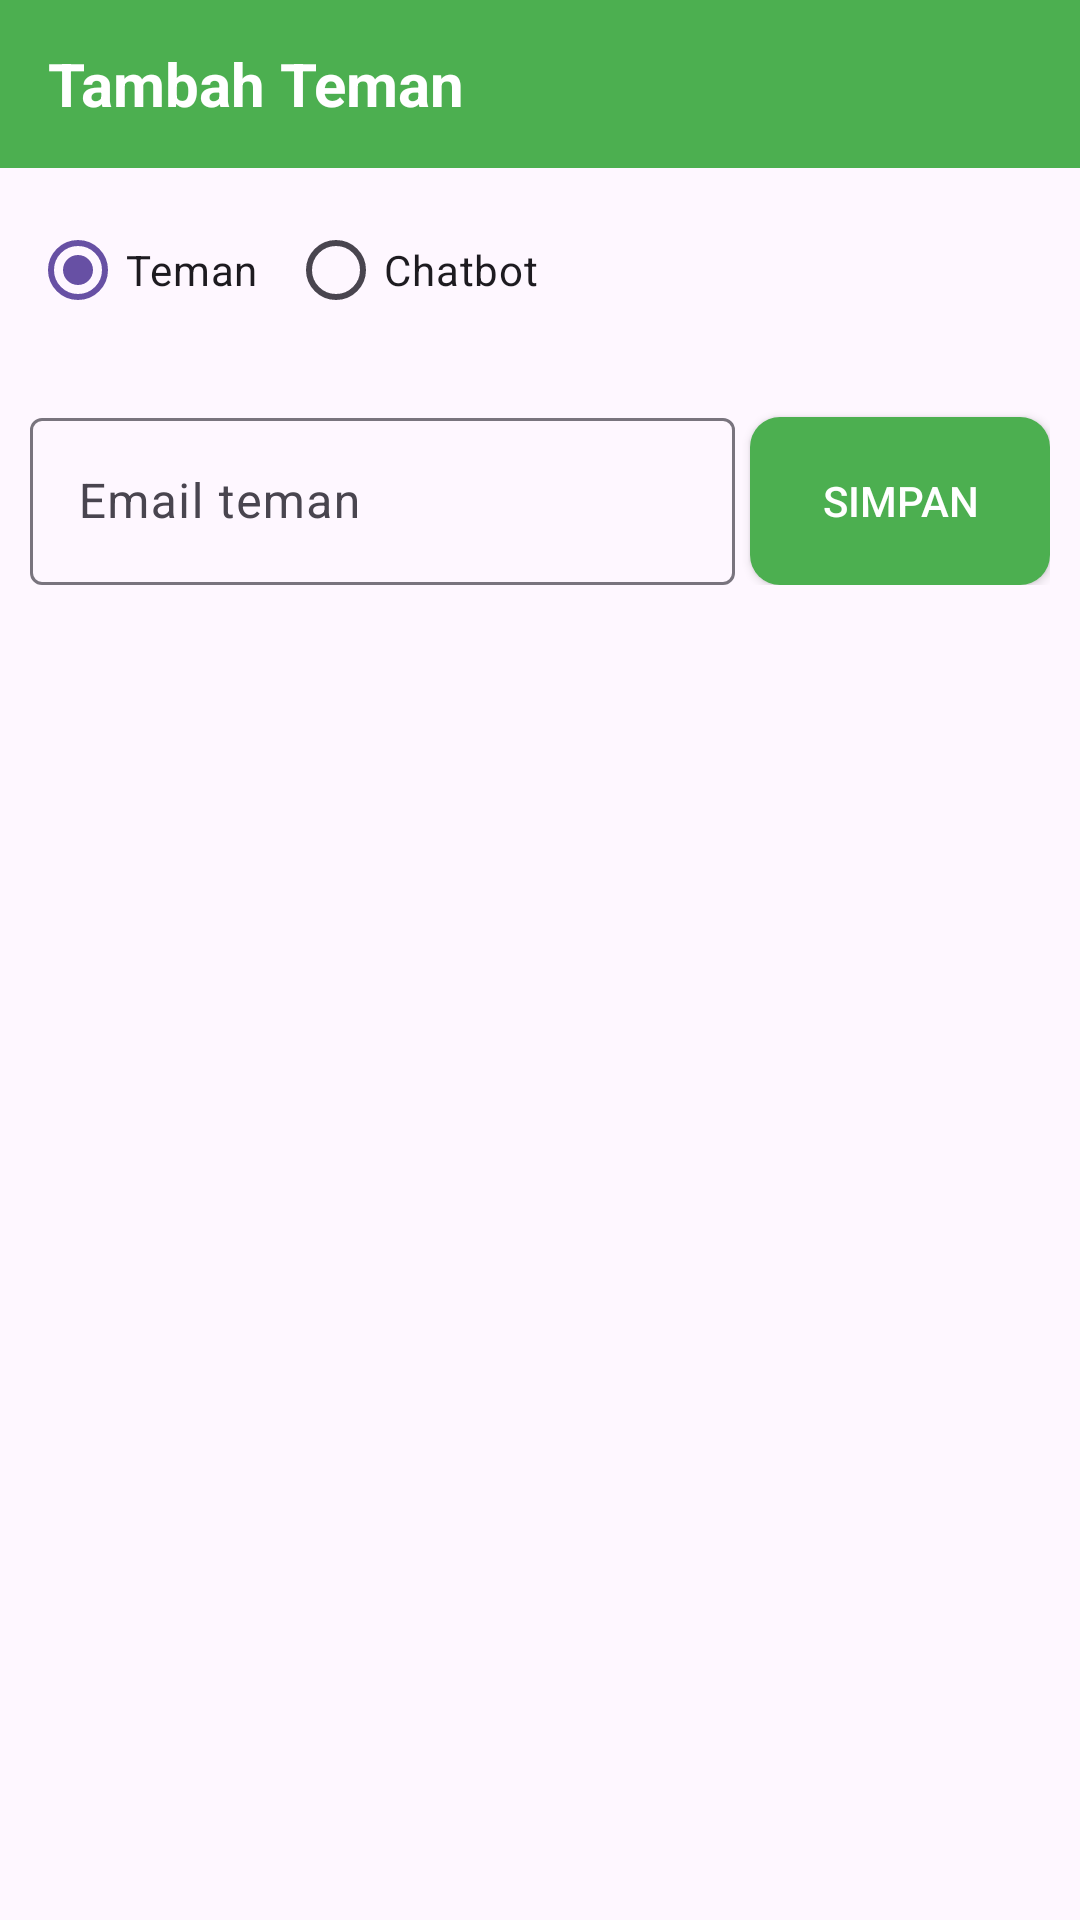

Layout XML and referenced resources for this Android screen:
<!-- AndroidManifest.xml: application theme Theme.Chating -->
<!-- res/layout/alert_dialog_custom.xml -->
<?xml version="1.0" encoding="utf-8"?>
<RelativeLayout xmlns:android="http://schemas.android.com/apk/res/android"
    android:layout_width="match_parent"
    android:layout_height="wrap_content">
    <LinearLayout
        android:orientation="vertical"
        android:layout_width="match_parent"
        android:layout_height="wrap_content">
        <Toolbar
            android:background="@color/green"
            android:layout_width="match_parent"
            android:layout_height="wrap_content">
            <LinearLayout
                android:layout_width="match_parent"
                android:layout_height="wrap_content">
                <TextView
                    android:textSize="20sp"
                    android:textStyle="bold"
                    android:textColor="@color/white"
                    android:layout_width="wrap_content"
                    android:layout_height="wrap_content"
                    android:text="Tambah Teman"/>
            </LinearLayout>
        </Toolbar>

        <LinearLayout
            android:layout_margin="10dp"
            android:layout_width="wrap_content"
            android:layout_height="wrap_content">

            <RadioButton
                android:id="@+id/radiobutton_teman"
                android:checked="true"
                android:layout_width="wrap_content"
                android:layout_height="wrap_content"
                android:text="Teman"/>

            <RadioButton
                android:id="@+id/radiobutton_chatbot"
                android:layout_marginLeft="10dp"
                android:checked="false"
                android:layout_width="wrap_content"
                android:layout_height="wrap_content"
                android:text="Chatbot"/>

        </LinearLayout>
        <LinearLayout
            android:id="@+id/ll_friends"
            android:layout_gravity="center_vertical"
            android:layout_margin="10dp"
            android:layout_width="match_parent"
            android:layout_height="wrap_content">
            <com.google.android.material.textfield.TextInputLayout
                android:layout_weight="1"
                android:layout_width="match_parent"
                android:layout_height="wrap_content">
                <EditText
                    android:id="@+id/input_email"
                    android:layout_width="match_parent"
                    android:layout_height="wrap_content"
                    android:hint="Email teman"/>
            </com.google.android.material.textfield.TextInputLayout>
            <androidx.appcompat.widget.AppCompatButton
                android:layout_width="100dp"
                android:layout_marginTop="5dp"
                android:layout_height="match_parent"
                android:paddingLeft="10dp"
                android:paddingRight="10dp"
                android:id="@+id/btn_save"
                android:drawableStart="@drawable/baseline_add_circle_24"
                android:background="@drawable/rounded_button"
                android:text="Simpan"
                android:textColor="@color/white"
                android:layout_marginLeft="5dp"
                android:layout_weight="0"/>

        </LinearLayout>

        <LinearLayout
            android:visibility="gone"
            android:id="@+id/ll_chatbot"
            android:orientation="vertical"
            android:layout_width="match_parent"
            android:layout_height="wrap_content">
            <com.google.android.material.textfield.TextInputLayout
                android:layout_width="match_parent"
                android:layout_height="wrap_content">
                <EditText
                    android:id="@+id/edittext_name"
                    android:layout_marginLeft="10dp"
                    android:layout_marginRight="10dp"
                    android:layout_width="match_parent"
                    android:layout_height="wrap_content"
                    android:hint="Nama Chatbot"/>
            </com.google.android.material.textfield.TextInputLayout>
            <com.google.android.material.textfield.TextInputLayout
                android:layout_marginTop="5dp"
                android:layout_width="match_parent"
                android:layout_height="wrap_content">
                <EditText
                    android:id="@+id/edittext_description"
                    android:layout_marginLeft="10dp"
                    android:layout_marginRight="10dp"
                    android:layout_width="match_parent"
                    android:gravity="start|top"
                    android:layout_height="150dp"
                    android:hint="Description"/>
            </com.google.android.material.textfield.TextInputLayout>
            <RelativeLayout
                android:id="@+id/rl_select_image"
                android:layout_marginTop="10dp"
                android:layout_marginLeft="10dp"
                android:layout_marginRight="10dp"
                android:layout_marginBottom="10dp"
                android:gravity="center"
                android:layout_width="match_parent"
                android:layout_height="150dp">
                <ImageView
                    android:scaleType="fitXY"
                    android:background="#cccccccc"
                    android:layout_width="match_parent"
                    android:layout_height="match_parent"
                    android:id="@+id/image_chatbot"/>
                <Button
                    android:backgroundTint="@color/green"
                    android:layout_centerInParent="true"
                    android:layout_width="wrap_content"
                    android:layout_height="wrap_content"
                    android:text="Select Image"/>
            </RelativeLayout>

            <Button
                android:layout_width="wrap_content"
                android:layout_height="wrap_content"
                android:text="Simpan"
                android:layout_margin="10dp"
                android:backgroundTint="@color/green"
                android:id="@+id/btn_simpan"/>


        </LinearLayout>
    </LinearLayout>
</RelativeLayout>
<!-- resources referenced by this layout -->
<resources>
  <color name="green">#4CAF50</color>
  <color name="white">#FFFFFFFF</color>
  <!-- drawable rounded_button (drawable) -->
  <?xml version="1.0" encoding="utf-8"?>
  <shape xmlns:android="http://schemas.android.com/apk/res/android" android:shape="rectangle">
      <corners android:radius="10dp"/>
      <solid android:color="@color/green"/>
  </shape>
  <style name="Theme.Chating" parent="Base.Theme.Chating" />
  <style name="Base.Theme.Chating" parent="Theme.Material3.DayNight.NoActionBar">
          
          
      </style>
</resources>
